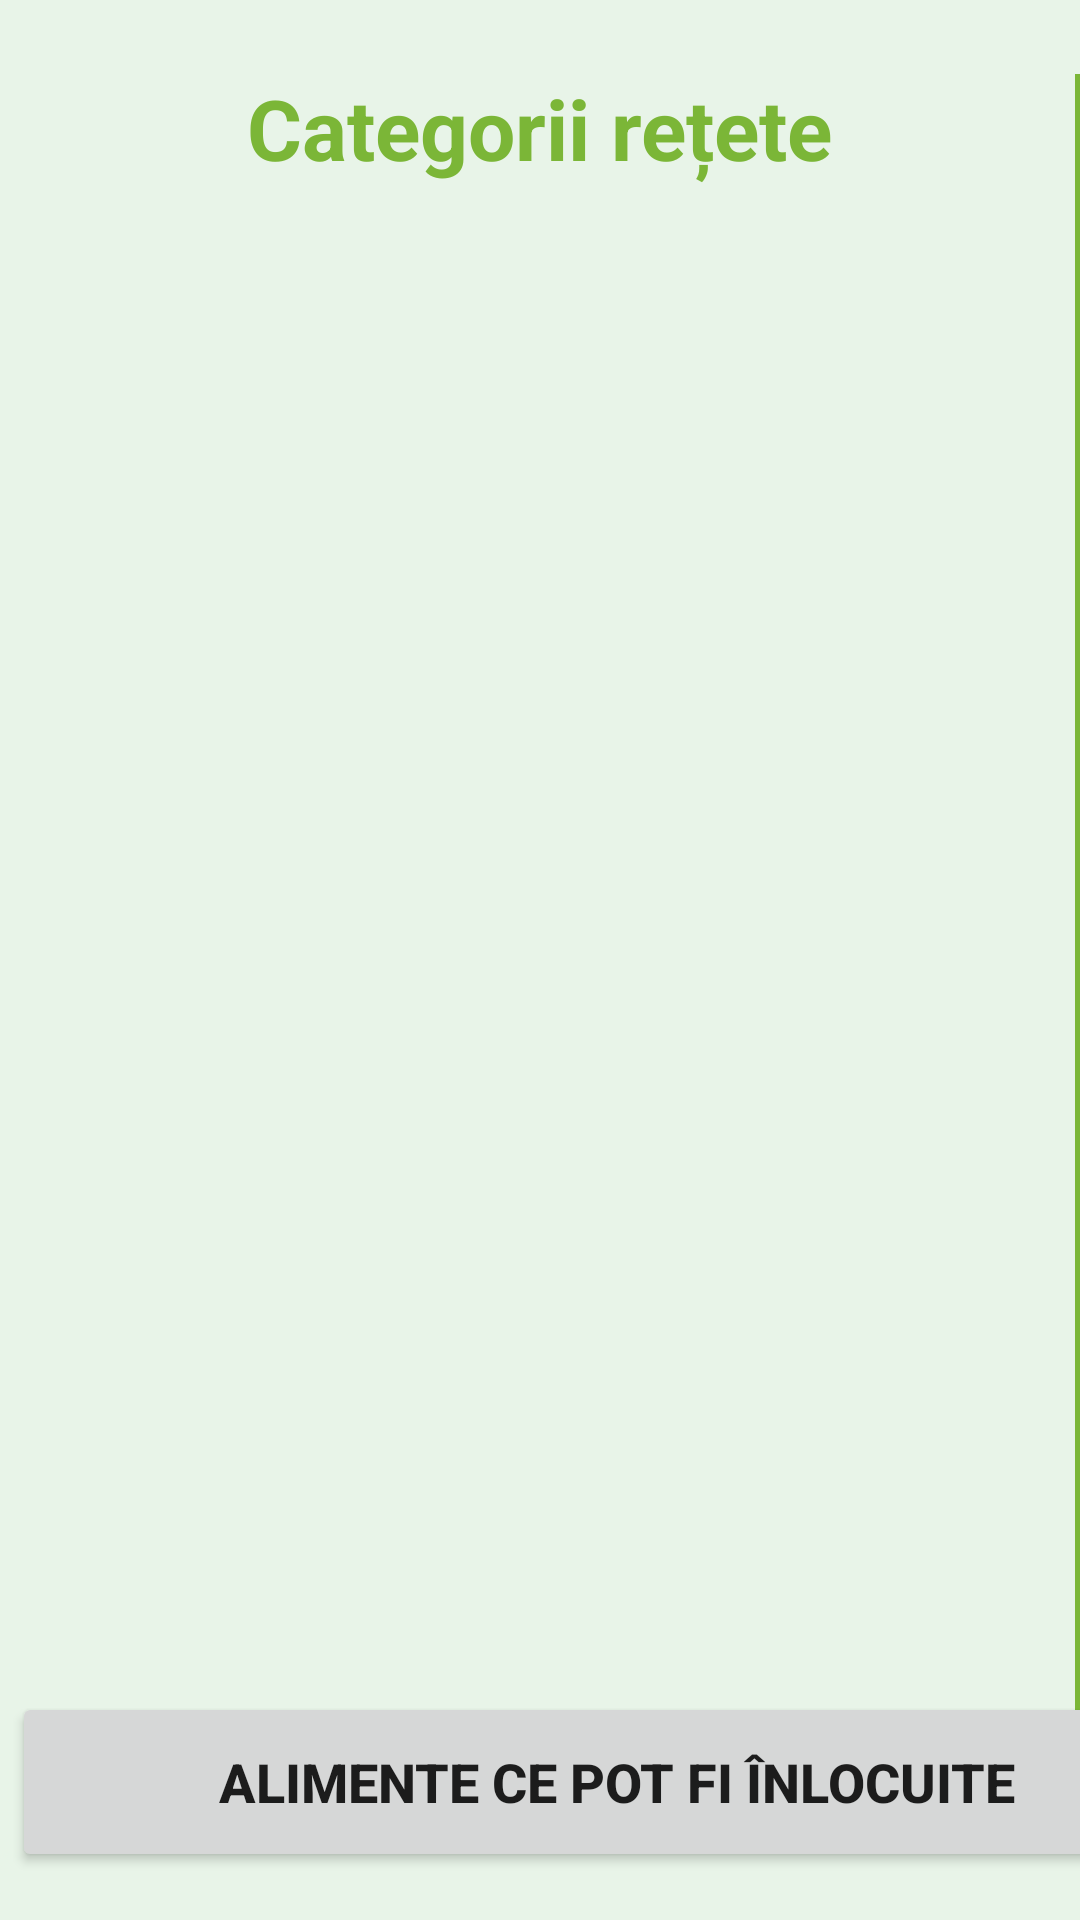

Layout XML and referenced resources for this Android screen:
<!-- AndroidManifest.xml: application theme Theme.GreenFood -->
<!-- res/layout/activity_first.xml -->
<?xml version="1.0" encoding="utf-8"?>
<androidx.constraintlayout.widget.ConstraintLayout xmlns:android="http://schemas.android.com/apk/res/android"
    xmlns:app="http://schemas.android.com/apk/res-auto"
    xmlns:tools="http://schemas.android.com/tools"
    android:id="@+id/text"
    android:layout_width="match_parent"
    android:layout_height="match_parent"
    android:background="@color/colorB"
    android:orientation="vertical"
    tools:context=".FirstActivity">

        <androidx.recyclerview.widget.RecyclerView
            android:id="@+id/recyclerViewCategories"
            android:layout_width="372dp"
            android:layout_height="576dp"

            android:layout_marginTop="16dp"
            android:layout_marginBottom="16dp"
            android:scrollbarAlwaysDrawVerticalTrack="true"
            android:scrollbarSize="8dp"
            android:scrollbarStyle="outsideInset"
            android:scrollbarTrackVertical="@color/colorEma"
            android:scrollbars="vertical"
            app:layout_constraintBottom_toTopOf="@+id/buttonAlimenteCePotFiInlocuite"
            app:layout_constraintEnd_toEndOf="parent"
            app:layout_constraintStart_toStartOf="parent"
            app:layout_constraintTop_toBottomOf="@+id/textViewRetete" />

        <TextView
            android:id="@+id/textViewRetete"
            android:layout_width="226dp"
            android:layout_height="37dp"
            android:layout_marginTop="24dp"
            android:text="Categorii rețete"
            android:textAlignment="center"
            android:textColor="@color/colorEma"
            android:textSize="28sp"
            android:textStyle="bold"
            app:layout_constraintEnd_toEndOf="parent"
            app:layout_constraintHorizontal_bias="0.497"
            app:layout_constraintStart_toStartOf="parent"
            app:layout_constraintTop_toTopOf="parent" />

        <Button
            android:id="@+id/buttonAlimenteCePotFiInlocuite"
            android:layout_width="403dp"
            android:layout_height="60dp"
            android:layout_marginStart="4dp"
            android:layout_marginEnd="4dp"
            android:layout_marginBottom="16dp"
            android:text="Alimente ce pot fi înlocuite"
            android:textSize="18sp"
            android:textStyle="bold"
            app:layout_constraintBottom_toBottomOf="parent"
            app:layout_constraintEnd_toEndOf="parent"
            app:layout_constraintHorizontal_bias="0.0"
            app:layout_constraintStart_toStartOf="parent" />


</androidx.constraintlayout.widget.ConstraintLayout>
<!-- resources referenced by this layout -->
<resources>
  <color name="colorB">#E8F4E8</color>
  <color name="colorEma">#7BB637</color>
  <style name="Theme.GreenFood" parent="Theme.MaterialComponents.DayNight.NoActionBar">
          
          <item name="colorPrimary">@color/colorEma</item>
          <item name="colorPrimaryVariant">@color/colorEma</item>
          <item name="colorOnPrimary">@color/white</item>
          
          <item name="colorSecondary">@color/teal_200</item>
          <item name="colorSecondaryVariant">@color/teal_700</item>
          <item name="colorOnSecondary">@color/black</item>
          
          <item name="android:statusBarColor" tools:targetApi="l">?attr/colorPrimaryVariant</item>
          
      </style>
  <color name="white">#FFFFFFFF</color>
  <color name="teal_200">#FF03DAC5</color>
  <color name="teal_700">#FF018786</color>
  <color name="black">#FF000000</color>
</resources>
